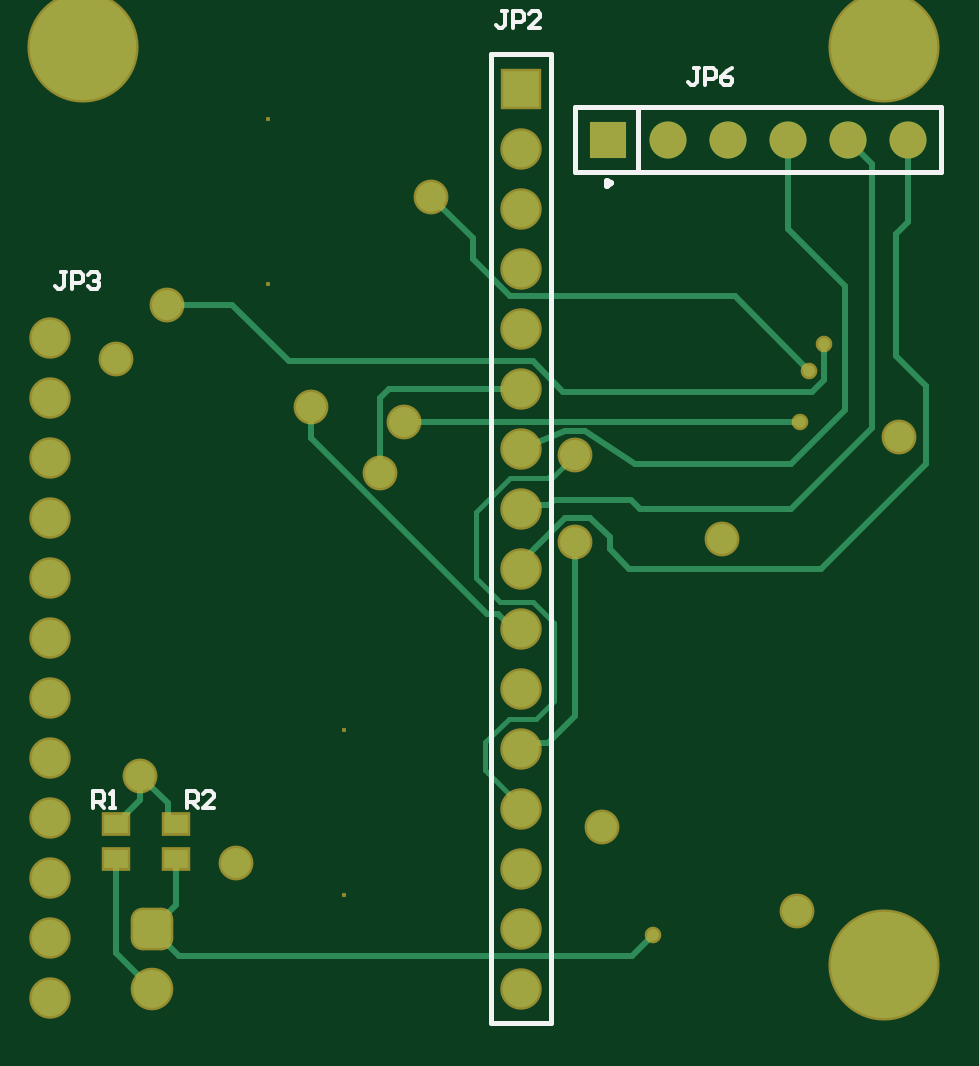
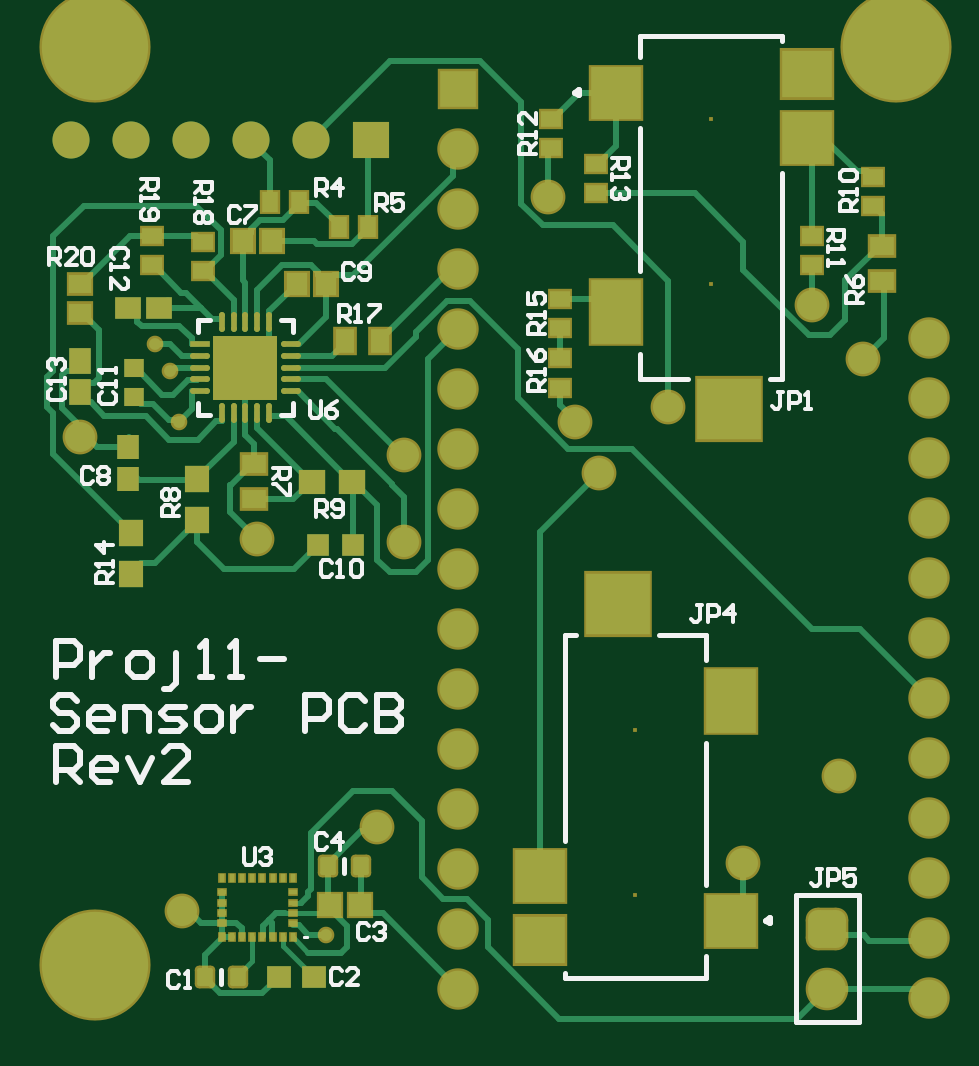
Circuit board: 7 layer files. Board 37.5 x 41.1 mm.
- bottom_copper: PCB3.GBL (16074 bytes)
- bottom_silk: PCB3.GBO (13395 bytes)
- bottom_mask: PCB3.GBS (6193 bytes)
- outline: PCB3.GM1 (271 bytes)
- top_copper: PCB3.GTL (4673 bytes)
- top_silk: PCB3.GTO (2109 bytes)
- top_mask: PCB3.GTS (2197 bytes)

=== bottom_copper: PCB3.GBL (16074 bytes, source omitted) ===
=== bottom_silk: PCB3.GBO (13395 bytes, source omitted) ===
=== bottom_mask: PCB3.GBS (6193 bytes, source omitted) ===
=== outline: PCB3.GM1 ===
G04*
G04 #@! TF.GenerationSoftware,Altium Limited,Altium Designer,24.2.2 (26)*
G04*
G04 Layer_Color=16711935*
%FSLAX25Y25*%
%MOIN*%
G70*
G04*
G04 #@! TF.SameCoordinates,53DEB4DB-F542-4CE3-904C-AAE6CCE40F42*
G04*
G04*
G04 #@! TF.FilePolarity,Positive*
G04*
G01*
G75*
M02*

=== top_copper: PCB3.GTL ===
G04*
G04 #@! TF.GenerationSoftware,Altium Limited,Altium Designer,24.2.2 (26)*
G04*
G04 Layer_Physical_Order=1*
G04 Layer_Color=255*
%FSLAX25Y25*%
%MOIN*%
G70*
G04*
G04 #@! TF.SameCoordinates,53DEB4DB-F542-4CE3-904C-AAE6CCE40F42*
G04*
G04*
G04 #@! TF.FilePolarity,Positive*
G04*
G01*
G75*
%ADD11C,0.00787*%
%ADD17R,0.06181X0.06181*%
%ADD18C,0.06181*%
%ADD24C,0.01000*%
%ADD25R,0.03937X0.03150*%
%ADD26C,0.06299*%
G04:AMPARAMS|DCode=27|XSize=62.99mil|YSize=62.99mil|CornerRadius=15.75mil|HoleSize=0mil|Usage=FLASHONLY|Rotation=270.000|XOffset=0mil|YOffset=0mil|HoleType=Round|Shape=RoundedRectangle|*
%AMROUNDEDRECTD27*
21,1,0.06299,0.03150,0,0,270.0*
21,1,0.03150,0.06299,0,0,270.0*
1,1,0.03150,-0.01575,-0.01575*
1,1,0.03150,-0.01575,0.01575*
1,1,0.03150,0.01575,0.01575*
1,1,0.03150,0.01575,-0.01575*
%
%ADD27ROUNDEDRECTD27*%
%ADD28C,0.06102*%
%ADD29R,0.06102X0.06102*%
%ADD30C,0.05000*%
%ADD31C,0.17717*%
%ADD32C,0.01968*%
D11*
X79500Y52000D02*
X85000Y46500D01*
Y46000D02*
Y46500D01*
X79461Y52000D02*
X79500D01*
X79000Y52461D02*
X79461Y52000D01*
X79000Y52461D02*
Y57039D01*
X82961Y61000D01*
X87500D01*
X90500Y64000D01*
X86936Y80500D02*
X90500Y76936D01*
Y64000D02*
Y76936D01*
X81500Y80500D02*
X86936D01*
X77500Y84500D02*
X81500Y80500D01*
X77500Y84500D02*
Y95500D01*
X83060Y101060D01*
X89646D01*
X90060Y101060D02*
X94000Y104949D01*
D17*
X99500Y157500D02*
D03*
D18*
X109500D02*
D03*
X119500D02*
D03*
X129500D02*
D03*
X139500D02*
D03*
X149500D02*
D03*
D24*
X85681Y110500D02*
X84319D01*
X85551Y96551D02*
X89551D01*
X85000Y96000D02*
X85551Y96551D01*
X89551D02*
X90500Y97500D01*
X103250D01*
X104750Y96000D01*
X92343Y94500D02*
X96500D01*
X99750Y91250D01*
X85976Y56976D02*
X89476D01*
X85000Y56000D02*
X85976Y56976D01*
X89476D02*
X94000Y61500D01*
Y90500D01*
X85000Y86000D02*
Y87157D01*
X92343Y94500D01*
X99750Y89250D02*
Y91250D01*
Y89250D02*
X103000Y86000D01*
X135000D01*
X104750Y96000D02*
X130000D01*
X143500Y109500D01*
X81119Y78500D02*
X83619Y76000D01*
X85000D01*
X79343Y78500D02*
X81119D01*
X50000Y107843D02*
X79343Y78500D01*
X85681Y110500D02*
X131500D01*
X65500D02*
X84319D01*
X103914Y103500D02*
X130000D01*
X89646Y101060D02*
X90060Y101060D01*
X85000Y106000D02*
X92343Y108949D01*
X95657D02*
X103914Y103500D01*
X92343Y108949D02*
X95657D01*
X139500Y157500D02*
X143500Y153500D01*
Y109500D02*
Y153500D01*
X149500Y143781D02*
Y157500D01*
X70000Y148000D02*
X76940Y141060D01*
Y137624D02*
Y141060D01*
Y137624D02*
X83115Y131449D01*
X120551D01*
X23500Y26000D02*
X28000Y21500D01*
X74500D01*
X74551Y21449D01*
X103449D01*
X107000Y25000D01*
X61500Y102000D02*
Y114500D01*
X50000Y107843D02*
Y113000D01*
X63000Y116000D02*
X85000D01*
X46287Y120551D02*
X86885D01*
X61500Y114500D02*
X63000Y116000D01*
X86885Y120551D02*
X91936Y115500D01*
X17500Y43453D02*
X17894D01*
X18969Y44528D02*
Y44921D01*
X21500Y47453D01*
Y51500D02*
X26032Y46968D01*
X21500Y47453D02*
Y51500D01*
X17894Y43453D02*
X18969Y44528D01*
X27106Y43453D02*
X27500D01*
X26032Y44528D02*
Y46968D01*
Y44528D02*
X27106Y43453D01*
X133500Y115500D02*
X135500Y117500D01*
X152500Y103500D02*
Y116500D01*
X147500Y121500D02*
X152500Y116500D01*
X135000Y86000D02*
X152500Y103500D01*
X130000D02*
X139000Y112500D01*
X147500Y141781D02*
X149500Y143781D01*
X129500Y142549D02*
X139000Y133049D01*
X147500Y121500D02*
Y141781D01*
X129500Y142549D02*
Y157500D01*
X91936Y115500D02*
X133500D01*
X26000Y130000D02*
X36838D01*
X17500Y22000D02*
Y37547D01*
X139000Y112500D02*
Y133049D01*
X135500Y117500D02*
Y123500D01*
X120551Y131449D02*
X133000Y119000D01*
X17500Y22000D02*
X23500Y16000D01*
X36838Y130000D02*
X46287Y120551D01*
X23500Y26000D02*
X27500Y30000D01*
Y37547D01*
D25*
X17500Y43453D02*
D03*
Y37547D02*
D03*
X27500Y43453D02*
D03*
Y37547D02*
D03*
D26*
X23500Y16000D02*
D03*
D27*
Y26000D02*
D03*
D28*
X85000D02*
D03*
Y36000D02*
D03*
Y46000D02*
D03*
Y56000D02*
D03*
Y66000D02*
D03*
Y76000D02*
D03*
Y86000D02*
D03*
Y96000D02*
D03*
Y106000D02*
D03*
Y116000D02*
D03*
Y126000D02*
D03*
Y146000D02*
D03*
X6500Y124500D02*
D03*
Y114500D02*
D03*
Y104500D02*
D03*
Y94500D02*
D03*
Y84500D02*
D03*
Y74500D02*
D03*
Y64500D02*
D03*
Y54500D02*
D03*
Y44500D02*
D03*
Y34500D02*
D03*
Y24500D02*
D03*
Y14500D02*
D03*
X85000Y16000D02*
D03*
Y136000D02*
D03*
Y156000D02*
D03*
D29*
Y166000D02*
D03*
D30*
X94000Y90500D02*
D03*
X118500Y91000D02*
D03*
X94000Y104949D02*
D03*
X70000Y148000D02*
D03*
X148000Y108000D02*
D03*
X98500Y43000D02*
D03*
X131000Y29000D02*
D03*
X65500Y110500D02*
D03*
X50000Y113000D02*
D03*
X61500Y102000D02*
D03*
X37500Y37000D02*
D03*
X26000Y130000D02*
D03*
X21500Y51500D02*
D03*
X17500Y121000D02*
D03*
D31*
X12000Y173000D02*
D03*
X145500D02*
D03*
Y20000D02*
D03*
D32*
X107000Y25000D02*
D03*
X131500Y110500D02*
D03*
X133000Y119000D02*
D03*
X135500Y123500D02*
D03*
M02*

=== top_silk: PCB3.GTO ===
G04*
G04 #@! TF.GenerationSoftware,Altium Limited,Altium Designer,24.2.2 (26)*
G04*
G04 Layer_Color=65535*
%FSLAX25Y25*%
%MOIN*%
G70*
G04*
G04 #@! TF.SameCoordinates,53DEB4DB-F542-4CE3-904C-AAE6CCE40F42*
G04*
G04*
G04 #@! TF.FilePolarity,Positive*
G04*
G01*
G75*
%ADD10C,0.00984*%
%ADD11C,0.00787*%
%ADD12C,0.00602*%
D10*
X99992Y150216D02*
X99254Y150643D01*
Y149790D01*
X99992Y150216D01*
D11*
X94008Y162894D02*
X154992D01*
Y152106D02*
Y162894D01*
X94008Y152106D02*
X154992D01*
X94008D02*
Y162894D01*
X104500Y152106D02*
Y162894D01*
X90000Y10252D02*
Y171748D01*
X80000D02*
X90000D01*
X80000Y10252D02*
Y171748D01*
Y10252D02*
X90000D01*
D12*
X29204Y46123D02*
Y48878D01*
X30582D01*
X31041Y48418D01*
Y47500D01*
X30582Y47041D01*
X29204D01*
X30123D02*
X31041Y46123D01*
X33796D02*
X31959D01*
X33796Y47959D01*
Y48418D01*
X33337Y48878D01*
X32418D01*
X31959Y48418D01*
X13663Y46123D02*
Y48878D01*
X15041D01*
X15500Y48418D01*
Y47500D01*
X15041Y47041D01*
X13663D01*
X14582D02*
X15500Y46123D01*
X16418D02*
X17337D01*
X16878D01*
Y48878D01*
X16418Y48418D01*
X9163Y135378D02*
X8245D01*
X8704D01*
Y133082D01*
X8245Y132623D01*
X7786D01*
X7327Y133082D01*
X10082Y132623D02*
Y135378D01*
X11459D01*
X11918Y134918D01*
Y134000D01*
X11459Y133541D01*
X10082D01*
X12837Y134918D02*
X13296Y135378D01*
X14214D01*
X14673Y134918D01*
Y134459D01*
X14214Y134000D01*
X13755D01*
X14214D01*
X14673Y133541D01*
Y133082D01*
X14214Y132623D01*
X13296D01*
X12837Y133082D01*
X82663Y178877D02*
X81745D01*
X82204D01*
Y176582D01*
X81745Y176122D01*
X81286D01*
X80827Y176582D01*
X83582Y176122D02*
Y178877D01*
X84959D01*
X85418Y178418D01*
Y177500D01*
X84959Y177041D01*
X83582D01*
X88173Y176122D02*
X86337D01*
X88173Y177959D01*
Y178418D01*
X87714Y178877D01*
X86796D01*
X86337Y178418D01*
X114663Y169378D02*
X113745D01*
X114204D01*
Y167082D01*
X113745Y166622D01*
X113286D01*
X112827Y167082D01*
X115582Y166622D02*
Y169378D01*
X116959D01*
X117418Y168918D01*
Y168000D01*
X116959Y167541D01*
X115582D01*
X120173Y169378D02*
X119255Y168918D01*
X118337Y168000D01*
Y167082D01*
X118796Y166622D01*
X119714D01*
X120173Y167082D01*
Y167541D01*
X119714Y168000D01*
X118337D01*
M02*

=== top_mask: PCB3.GTS ===
G04*
G04 #@! TF.GenerationSoftware,Altium Limited,Altium Designer,24.2.2 (26)*
G04*
G04 Layer_Color=8388736*
%FSLAX25Y25*%
%MOIN*%
G70*
G04*
G04 #@! TF.SameCoordinates,53DEB4DB-F542-4CE3-904C-AAE6CCE40F42*
G04*
G04*
G04 #@! TF.FilePolarity,Negative*
G04*
G01*
G75*
%ADD13R,0.04737X0.03950*%
%ADD14R,0.00800X0.00800*%
%ADD15C,0.07099*%
G04:AMPARAMS|DCode=16|XSize=70.99mil|YSize=70.99mil|CornerRadius=19.75mil|HoleSize=0mil|Usage=FLASHONLY|Rotation=270.000|XOffset=0mil|YOffset=0mil|HoleType=Round|Shape=RoundedRectangle|*
%AMROUNDEDRECTD16*
21,1,0.07099,0.03150,0,0,270.0*
21,1,0.03150,0.07099,0,0,270.0*
1,1,0.03950,-0.01575,-0.01575*
1,1,0.03950,-0.01575,0.01575*
1,1,0.03950,0.01575,0.01575*
1,1,0.03950,0.01575,-0.01575*
%
%ADD16ROUNDEDRECTD16*%
%ADD17R,0.06181X0.06181*%
%ADD18C,0.06181*%
%ADD19C,0.06902*%
%ADD20R,0.06902X0.06902*%
%ADD21C,0.05800*%
%ADD22C,0.18517*%
%ADD23C,0.02769*%
D13*
X17500Y43453D02*
D03*
Y37547D02*
D03*
X27500Y43453D02*
D03*
Y37547D02*
D03*
D14*
X55500Y31614D02*
D03*
Y59173D02*
D03*
X42843Y160972D02*
D03*
Y133413D02*
D03*
D15*
X23500Y16000D02*
D03*
D16*
Y26000D02*
D03*
D17*
X99500Y157500D02*
D03*
D18*
X109500D02*
D03*
X119500D02*
D03*
X129500D02*
D03*
X139500D02*
D03*
X149500D02*
D03*
D19*
X85000Y26000D02*
D03*
Y36000D02*
D03*
Y46000D02*
D03*
Y56000D02*
D03*
Y66000D02*
D03*
Y76000D02*
D03*
Y86000D02*
D03*
Y96000D02*
D03*
Y106000D02*
D03*
Y116000D02*
D03*
Y126000D02*
D03*
Y146000D02*
D03*
X6500Y124500D02*
D03*
Y114500D02*
D03*
Y104500D02*
D03*
Y94500D02*
D03*
Y84500D02*
D03*
Y74500D02*
D03*
Y64500D02*
D03*
Y54500D02*
D03*
Y44500D02*
D03*
Y34500D02*
D03*
Y24500D02*
D03*
Y14500D02*
D03*
X85000Y16000D02*
D03*
Y136000D02*
D03*
Y156000D02*
D03*
D20*
Y166000D02*
D03*
D21*
X94000Y90500D02*
D03*
X118500Y91000D02*
D03*
X94000Y104949D02*
D03*
X70000Y148000D02*
D03*
X148000Y108000D02*
D03*
X98500Y43000D02*
D03*
X131000Y29000D02*
D03*
X65500Y110500D02*
D03*
X50000Y113000D02*
D03*
X61500Y102000D02*
D03*
X37500Y37000D02*
D03*
X26000Y130000D02*
D03*
X21500Y51500D02*
D03*
X17500Y121000D02*
D03*
D22*
X12000Y173000D02*
D03*
X145500D02*
D03*
Y20000D02*
D03*
D23*
X107000Y25000D02*
D03*
X131500Y110500D02*
D03*
X133000Y119000D02*
D03*
X135500Y123500D02*
D03*
M02*

